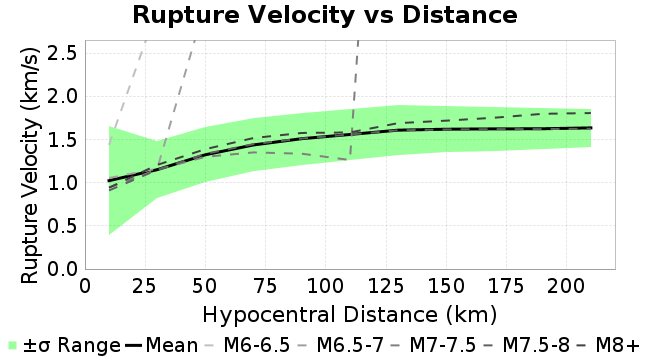

The file beside this chart, header and first rows:
Magnitude, Mean, Standard Deviation
10.0, 1.025, 0.6319
30.0, 1.153, 0.3293
50.0, 1.325, 0.316
70.0, 1.439, 0.3072
90.0, 1.512, 0.3004
110.0, 1.561, 0.2976
130.0, 1.611, 0.286
150.0, 1.622, 0.2699
170.0, 1.625, 0.255
190.0, 1.627, 0.2397
210.0, 1.637, 0.2185
